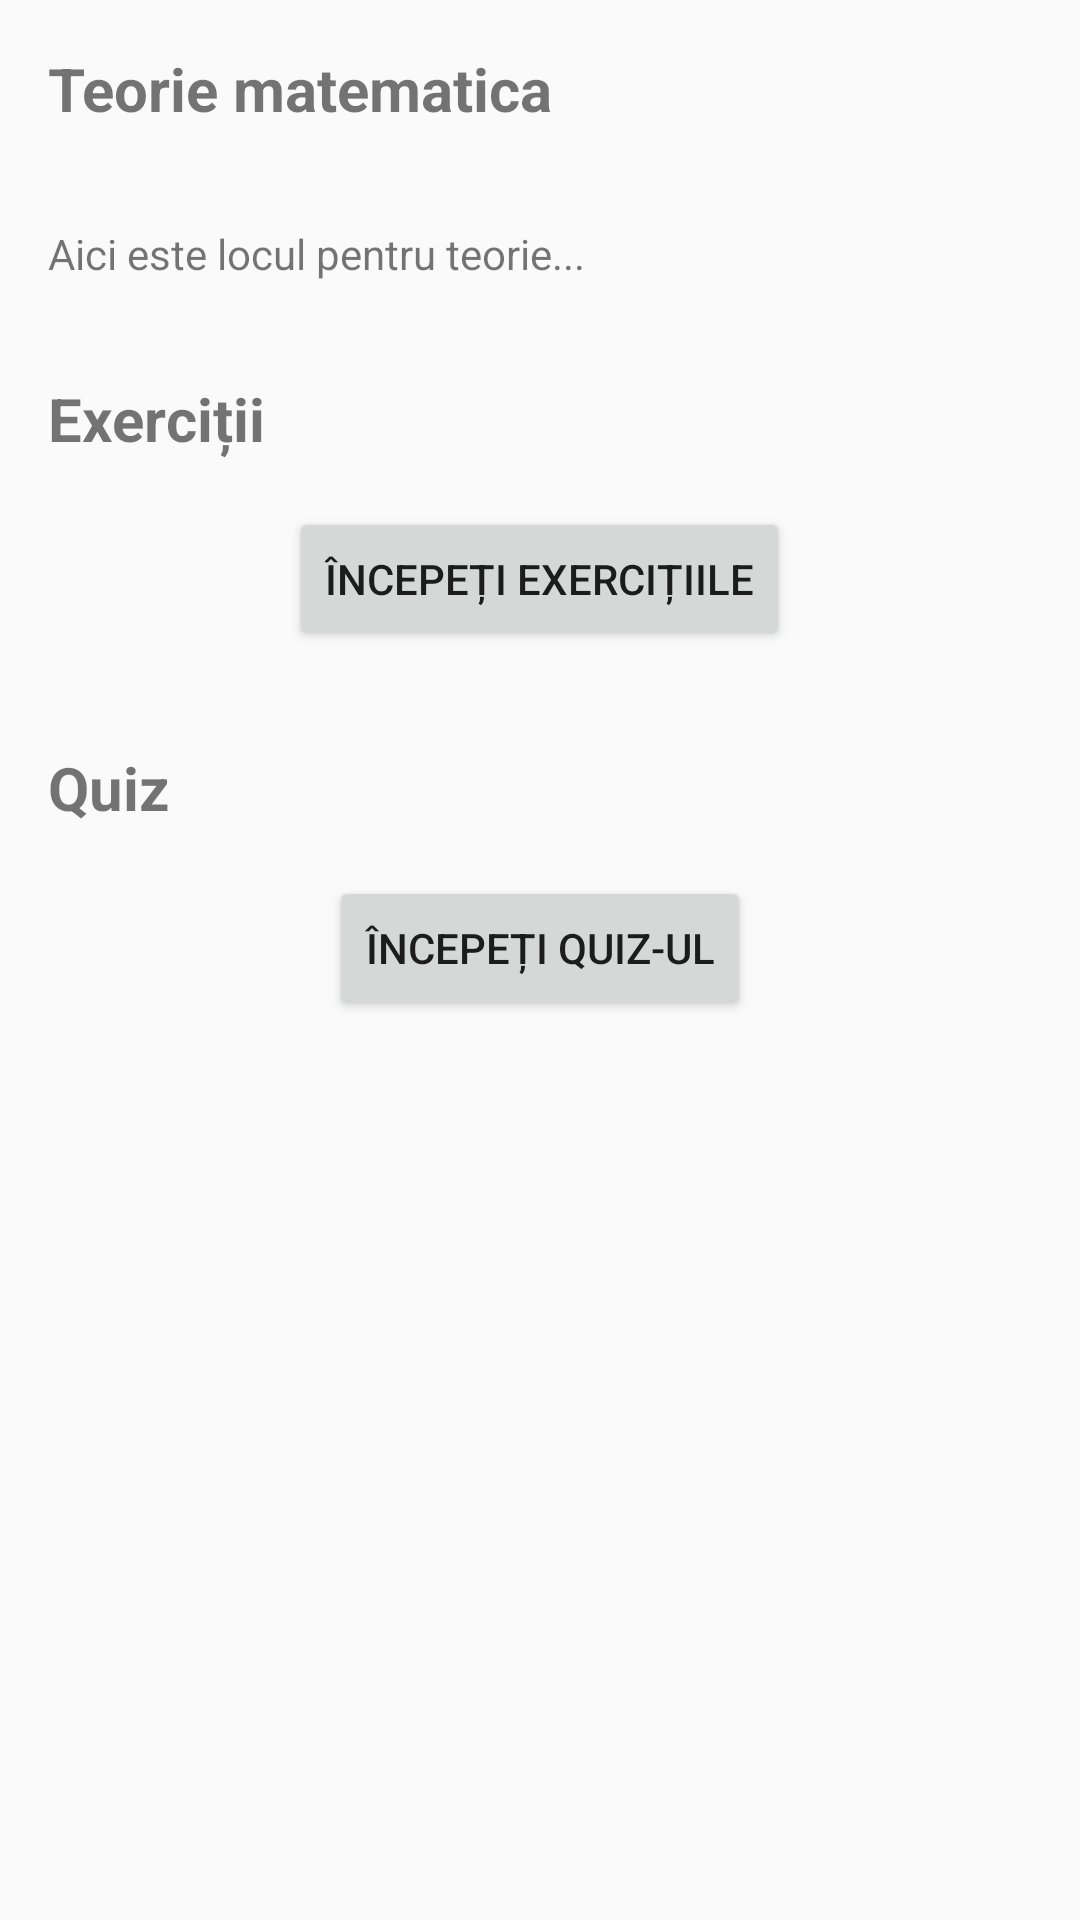

Android layout source for this screen:
<!-- AndroidManifest.xml: application theme Theme.Educatie -->
<!-- res/layout/fragment_mathematics.xml -->
<?xml version="1.0" encoding="utf-8"?>
<LinearLayout xmlns:android="http://schemas.android.com/apk/res/android"
    android:layout_width="match_parent"
    android:layout_height="match_parent"
    android:orientation="vertical">

    
    <TextView
        android:id="@+id/textViewTheoryTitle"
        android:layout_width="match_parent"
        android:layout_height="wrap_content"
        android:text="Teorie matematica"
        android:textStyle="bold"
        android:textSize="20sp"
        android:padding="16dp"/>

    <TextView
        android:id="@+id/textViewTheoryContent"
        android:layout_width="match_parent"
        android:layout_height="wrap_content"
        android:text="Aici este locul pentru teorie..."
        android:padding="16dp"/>

    
    <TextView
        android:id="@+id/textViewExerciseTitle"
        android:layout_width="match_parent"
        android:layout_height="wrap_content"
        android:text="Exerciții"
        android:textStyle="bold"
        android:textSize="20sp"
        android:padding="16dp"/>

    <Button
        android:id="@+id/buttonStartExercise"
        android:layout_width="wrap_content"
        android:layout_height="wrap_content"
        android:text="Începeți exercițiile"
        android:layout_gravity="center"
        android:layout_marginBottom="16dp"/>

    
    <TextView
        android:id="@+id/textViewQuizTitle"
        android:layout_width="match_parent"
        android:layout_height="wrap_content"
        android:text="Quiz"
        android:textStyle="bold"
        android:textSize="20sp"
        android:padding="16dp"/>

    <Button
        android:id="@+id/buttonStartQuiz"
        android:layout_width="wrap_content"
        android:layout_height="wrap_content"
        android:text="Începeți quiz-ul"
        android:layout_gravity="center"
        android:layout_marginBottom="16dp"/>

</LinearLayout>
<!-- resources referenced by this layout -->
<resources>
  <style name="Theme.Educatie" parent="Theme.AppCompat.Light.NoActionBar" />
</resources>
